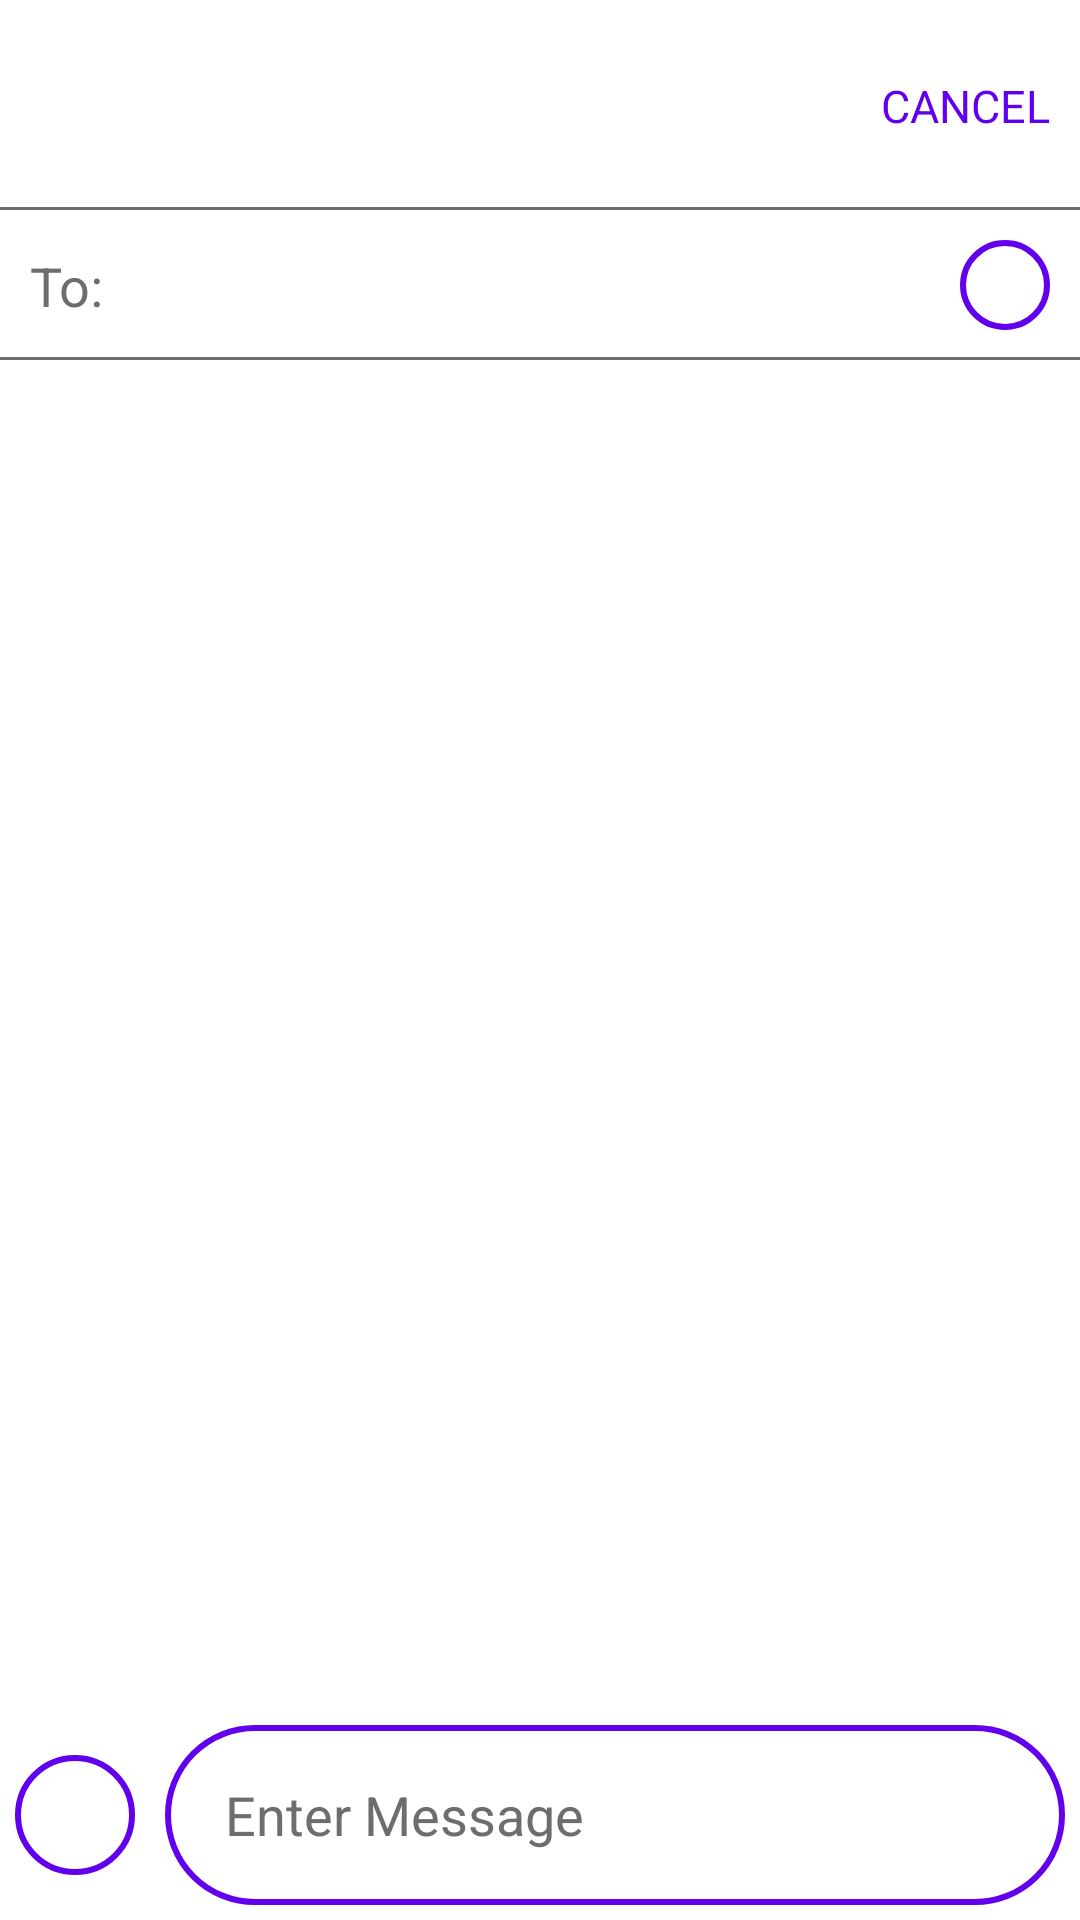

This screen was rendered from an Android layout file. Write that file and the resources it references.
<!-- AndroidManifest.xml: application theme Theme.RookieMessenger -->
<!-- res/layout/fragment_new_message.xml -->
<?xml version="1.0" encoding="utf-8"?>
<androidx.constraintlayout.widget.ConstraintLayout
    xmlns:android="http://schemas.android.com/apk/res/android"
    android:layout_width="match_parent"
    android:layout_height="match_parent"
    xmlns:app="http://schemas.android.com/apk/res-auto">

    <androidx.constraintlayout.widget.ConstraintLayout
        android:id="@+id/messagesActionBar"
        android:layout_width="0dp"
        android:layout_height="70dp"
        app:layout_constraintEnd_toEndOf="parent"
        app:layout_constraintStart_toStartOf="parent"
        app:layout_constraintTop_toTopOf="parent" />

    <View
        android:layout_width="0dp"
        android:layout_height="1dp"
        android:background="@color/grey"
        app:layout_constraintStart_toStartOf="@id/messagesActionBar"
        app:layout_constraintEnd_toEndOf="@id/messagesActionBar"
        app:layout_constraintBottom_toBottomOf="@id/messagesActionBar"/>

    <TextView
        android:id="@+id/newMessageTitle"
        android:layout_width="wrap_content"
        android:layout_height="wrap_content"
        android:layout_margin="10dp"
        android:layout_marginBottom="33dp"
        android:text="@string/new_message"
        android:textAllCaps="true"
        android:textColor="@color/white"
        android:textSize="20sp"
        android:textStyle="bold"
        app:layout_constraintBottom_toBottomOf="@+id/messagesActionBar"
        app:layout_constraintEnd_toEndOf="@id/messagesActionBar"
        app:layout_constraintStart_toStartOf="@id/messagesActionBar"
        app:layout_constraintTop_toTopOf="@id/messagesActionBar" />

    <TextView
        android:id="@+id/cancelMessage"
        android:layout_width="wrap_content"
        android:layout_height="wrap_content"
        app:layout_constraintEnd_toEndOf="@id/messagesActionBar"
        app:layout_constraintTop_toTopOf="@id/messagesActionBar"
        app:layout_constraintBottom_toBottomOf="@id/messagesActionBar"
        android:text="@string/cancel_message"
        android:textAllCaps="true"
        android:textSize="15sp"
        android:textColor="@color/purple_500"
        android:layout_margin="10dp"/>

    <androidx.constraintlayout.widget.ConstraintLayout
        android:id="@+id/toMessageContainer"
        android:layout_width="0dp"
        android:layout_height="50dp"
        app:layout_constraintTop_toBottomOf="@id/messagesActionBar"
        app:layout_constraintStart_toStartOf="parent"
        app:layout_constraintEnd_toEndOf="parent"/>

    <View
        android:layout_width="0dp"
        android:layout_height="1dp"
        android:background="@color/grey"
        app:layout_constraintStart_toStartOf="@id/toMessageContainer"
        app:layout_constraintEnd_toEndOf="@id/toMessageContainer"
        app:layout_constraintBottom_toBottomOf="@id/toMessageContainer"/>

    <TextView
        android:id="@+id/toText"
        android:layout_width="wrap_content"
        android:layout_height="wrap_content"
        android:layout_marginStart="10dp"
        android:text="@string/to_text"
        android:textSize="18sp"
        android:textColor="@color/grey"
        app:layout_constraintTop_toTopOf="@id/toMessageContainer"
        app:layout_constraintBottom_toBottomOf="@id/toMessageContainer"
        app:layout_constraintStart_toStartOf="@id/toMessageContainer"/>

    <TextView
        android:id="@+id/addToMessageAdded"
        android:layout_width="0dp"
        android:layout_height="wrap_content"
        android:layout_margin="10dp"
        android:textSize="18sp"
        android:textColor="@color/white"
        android:background="@null"
        app:layout_constraintTop_toTopOf="@id/toMessageContainer"
        app:layout_constraintBottom_toBottomOf="@id/toMessageContainer"
        app:layout_constraintStart_toEndOf="@id/toText"
        app:layout_constraintEnd_toStartOf="@id/addToMessageButton"/>

    <EditText
        android:id="@+id/addToMessage"
        android:layout_width="0dp"
        android:layout_height="wrap_content"
        android:layout_margin="10dp"
        android:hint="@string/add_contact"
        android:textColorHint="@color/grey"
        android:background="@null"
        android:visibility="invisible"
        app:layout_constraintTop_toTopOf="@id/toMessageContainer"
        app:layout_constraintBottom_toBottomOf="@id/toMessageContainer"
        app:layout_constraintStart_toEndOf="@id/toText"
        app:layout_constraintEnd_toStartOf="@id/addToMessageButton"/>

    <ImageButton
        android:id="@+id/addToMessageButton"
        android:layout_width="30dp"
        android:layout_height="30dp"
        android:layout_margin="10dp"
        android:src="@drawable/ic_add"
        android:background="@drawable/add_to_message_button"
        app:layout_constraintTop_toTopOf="@id/toMessageContainer"
        app:layout_constraintBottom_toBottomOf="@id/toMessageContainer"
        app:layout_constraintStart_toEndOf="@id/addToMessage"
        app:layout_constraintEnd_toEndOf="@id/toMessageContainer"
        app:tint="@color/purple_500" />

    <androidx.constraintlayout.widget.ConstraintLayout
        android:id="@+id/messageBoxContainer"
        android:layout_width="0dp"
        android:layout_height="70dp"
        app:layout_constraintBottom_toBottomOf="parent"
        app:layout_constraintStart_toStartOf="parent"
        app:layout_constraintEnd_toEndOf="parent"/>

    <ImageButton
        android:id="@+id/addResources"
        android:layout_width="40dp"
        android:layout_height="40dp"
        android:layout_margin="5dp"
        android:src="@drawable/ic_add"
        android:background="@drawable/add_to_message_button"
        app:layout_constraintBottom_toBottomOf="@id/messageBoxContainer"
        app:layout_constraintEnd_toStartOf="@id/messageContainer"
        app:layout_constraintStart_toStartOf="@id/messageBoxContainer"
        app:layout_constraintTop_toTopOf="@id/messageBoxContainer"
        app:tint="@color/purple_500"/>

    <androidx.constraintlayout.widget.ConstraintLayout
        android:id="@+id/messageContainer"
        android:layout_width="0dp"
        android:layout_height="60dp"
        android:layout_margin="5dp"
        android:background="@drawable/enter_message_background"
        app:layout_constraintStart_toEndOf="@id/addResources"
        app:layout_constraintEnd_toEndOf="@id/messageBoxContainer"
        app:layout_constraintTop_toTopOf="@id/messageBoxContainer"
        app:layout_constraintBottom_toBottomOf="@id/messageBoxContainer"/>

    <EditText
        android:id="@+id/messageBox"
        android:layout_width="0dp"
        android:layout_height="wrap_content"
        android:layout_margin="10dp"
        android:hint="@string/enter_message"
        android:maxHeight="65dp"
        android:minHeight="48dp"
        android:padding="10dp"
        android:textColor="@color/white"
        android:textColorHint="@color/grey"
        android:background="@null"
        app:layout_constraintEnd_toStartOf="@id/sendMessage"
        app:layout_constraintStart_toStartOf="@id/messageContainer"
        app:layout_constraintTop_toTopOf="@id/messageContainer"
        app:layout_constraintBottom_toBottomOf="@id/messageContainer"/>

    <Button
        android:id="@+id/sendMessage"
        android:layout_width="wrap_content"
        android:layout_height="wrap_content"
        android:layout_margin="5dp"
        android:text="@string/message_send"
        android:drawableTop="@drawable/ic_send"
        android:textColor="@color/white"
        android:background="@android:color/transparent"
        app:layout_constraintTop_toTopOf="@id/messageContainer"
        app:layout_constraintBottom_toBottomOf="@id/messageContainer"
        app:layout_constraintStart_toEndOf="@id/messageBox"
        app:layout_constraintEnd_toEndOf="@id/messageContainer"/>

</androidx.constraintlayout.widget.ConstraintLayout>
<!-- resources referenced by this layout -->
<resources>
  <color name="grey">#6d6d6d</color>
  <color name="purple_500">#FF6200EE</color>
  <color name="white">#FFFFFFFF</color>
  <!-- drawable add_to_message_button (drawable) -->
  <?xml version="1.0" encoding="utf-8"?>
  <shape xmlns:android="http://schemas.android.com/apk/res/android">
      <corners android:radius="160dp"/>
      <stroke android:color="@color/purple_500" android:width="2dp"/>
      <padding android:left="10dp" android:bottom="10dp" android:right="10dp" android:top="10dp"/>
  </shape>
  <!-- drawable enter_message_background (drawable) -->
  <?xml version="1.0" encoding="utf-8"?>
  <shape xmlns:android="http://schemas.android.com/apk/res/android">
      <corners android:radius="160dp"/>
      <stroke android:color="@color/purple_500" android:width="2dp"/>
  </shape>
  <string name="add_contact">Add Contact</string>
  <string name="cancel_message">Cancel</string>
  <string name="enter_message">Enter Message</string>
  <string name="message_send">Send</string>
  <string name="new_message">New Message</string>
  <string name="to_text">To:</string>
  <style name="Theme.RookieMessenger" parent="Theme.MaterialComponents.DayNight.DarkActionBar">
          
          <item name="colorPrimary">@color/purple_500</item>
          <item name="colorPrimaryVariant">@color/purple_700</item>
          <item name="colorOnPrimary">@color/white</item>
          
          <item name="colorSecondary">@color/teal_200</item>
          <item name="colorSecondaryVariant">@color/teal_700</item>
          <item name="colorOnSecondary">@color/black</item>
          
          <item name="android:statusBarColor" tools:targetApi="l">?attr/colorPrimaryVariant</item>
          
      </style>
  <color name="purple_700">#FF3700B3</color>
  <color name="teal_200">#FF03DAC5</color>
  <color name="teal_700">#FF018786</color>
  <color name="black">#FF000000</color>
</resources>
